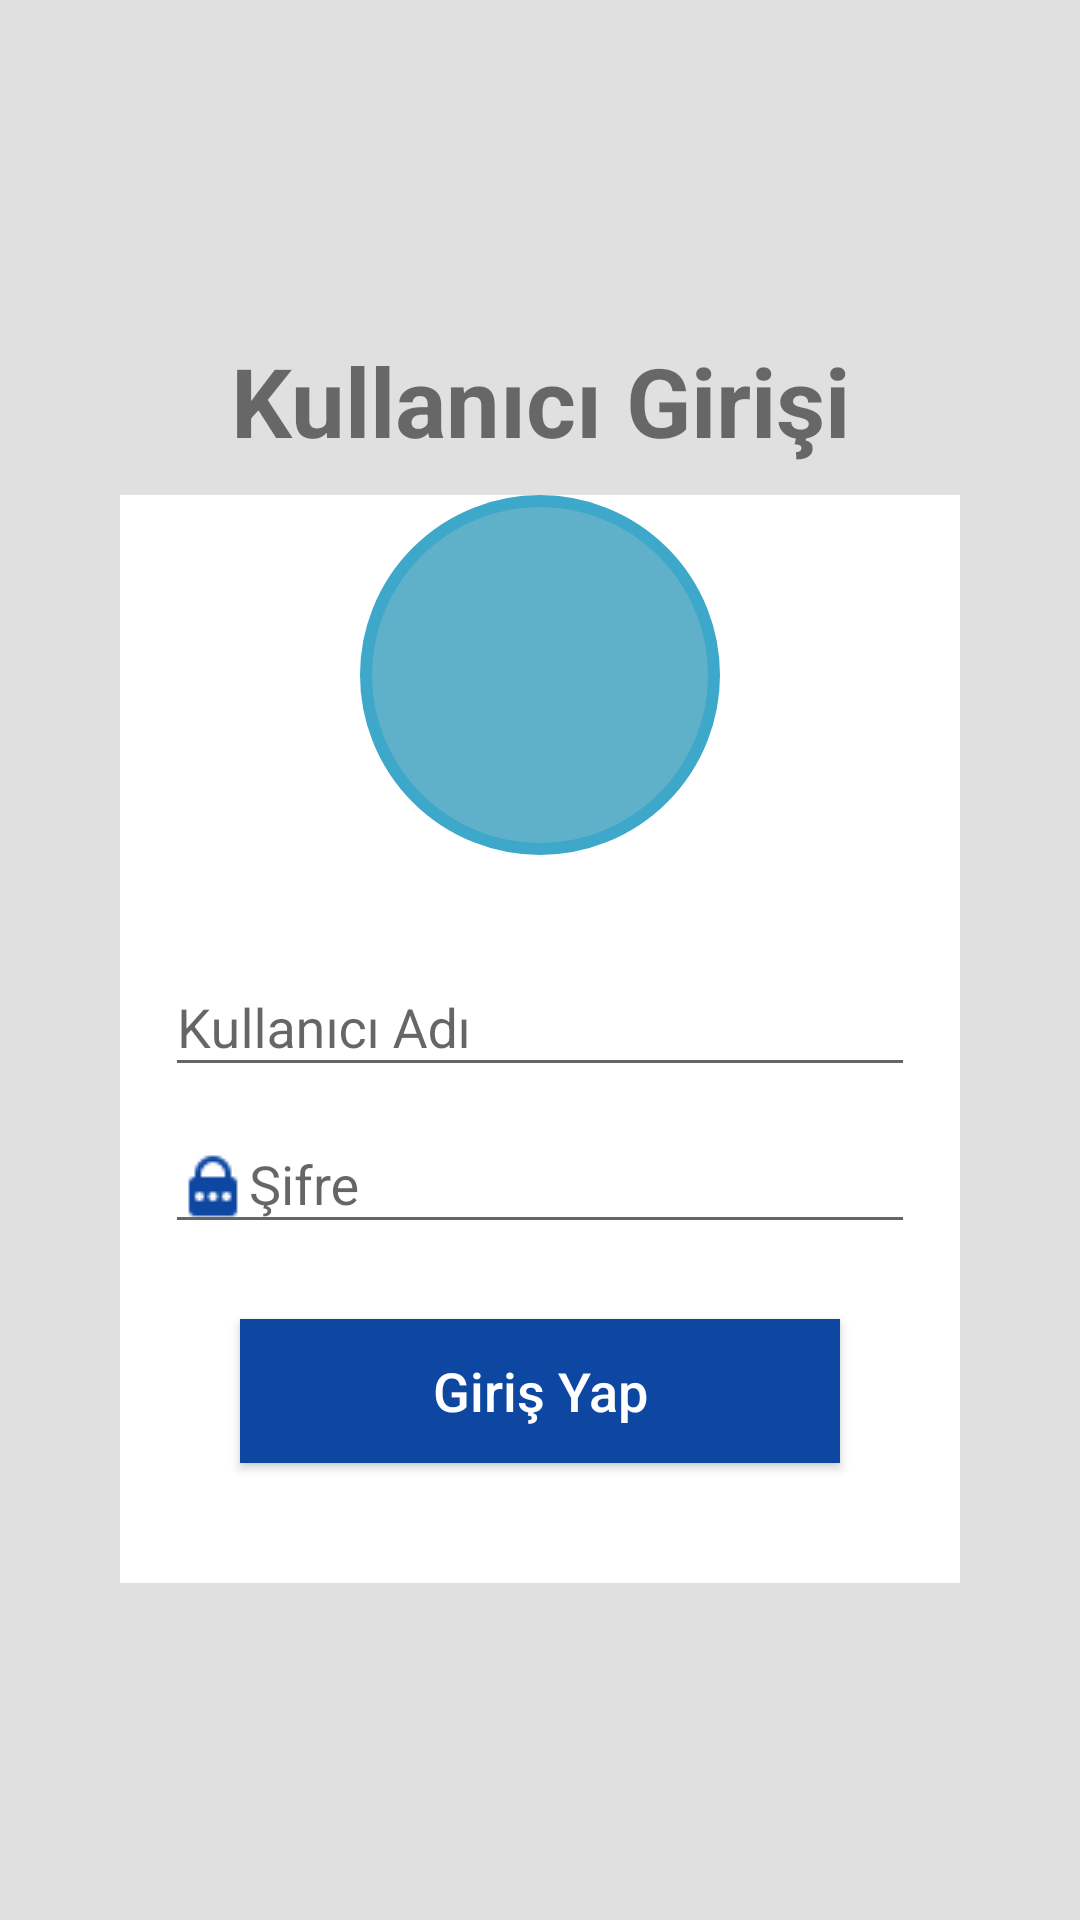

Reconstruct the res/layout file that produces this screen, plus the resources it refers to.
<!-- AndroidManifest.xml: application theme AppTheme -->
<!-- res/layout/activity_start.xml -->
<?xml version="1.0" encoding="utf-8"?>
<RelativeLayout xmlns:android="http://schemas.android.com/apk/res/android"
    android:layout_width="match_parent"
    android:layout_height="match_parent"
    android:background="@color/grey_300"
    android:gravity="center_vertical"
    android:scrollbarAlwaysDrawVerticalTrack="true">

    <TextView
        android:id="@+id/txtHeader"
        android:layout_width="match_parent"
        android:layout_height="wrap_content"
        android:layout_marginBottom="10dp"
        android:gravity="center"
        android:textStyle="bold"
        android:textSize="@dimen/login_header_text_size"
        android:text="@string/login_header_text"/>

    <RelativeLayout
        android:layout_width="match_parent"
        android:layout_height="wrap_content"
        android:layout_marginLeft="40dp"
        android:layout_marginRight="40dp"
        android:background="#fff"
        android:layout_below="@+id/txtHeader"
        android:orientation="vertical">

        <ImageButton
            android:id="@+id/user_profile_photo"
            android:layout_width="120dp"
            android:layout_height="120dp"
            android:layout_centerHorizontal="true"
            android:contentDescription="@string/no_image"
            android:background="@drawable/user_profile_image_background"
            android:src="@drawable/ic_profile" />

        <LinearLayout
            android:layout_width="match_parent"
            android:layout_height="wrap_content"
            android:orientation="vertical"
            android:layout_marginTop="10dp"
            android:padding="15dp"
            android:layout_below="@+id/user_profile_photo">

            <android.support.design.widget.TextInputLayout
                android:layout_width="match_parent"
                android:layout_height="wrap_content">

                <EditText
                    android:id="@+id/edtUserName"
                    android:layout_width="match_parent"
                    android:layout_height="wrap_content"
                    android:drawableLeft="@drawable/ic_user"
                    android:drawableTint="@color/colorAccent"
                    android:hint="@string/user_name"
                    android:inputType="text" />
            </android.support.design.widget.TextInputLayout>

            <android.support.design.widget.TextInputLayout
                android:layout_width="match_parent"
                android:layout_height="wrap_content">

                <EditText
                    android:id="@+id/edtPassword"
                    android:layout_width="match_parent"
                    android:layout_height="wrap_content"
                    android:layout_marginTop="20dp"
                    android:drawableLeft="@drawable/ic_password"
                    android:drawableTint="@color/colorAccent"
                    android:hint="@string/password"
                    android:inputType="textPassword" />
            </android.support.design.widget.TextInputLayout>


            <Button
                android:id="@+id/btnLogin"
                android:layout_width="fill_parent"
                android:layout_height="wrap_content"
                android:layout_margin="25dp"
                android:background="@color/colorAccent"
                android:text="@string/login_text"
                android:textAllCaps="false"
                android:textColor="#fff"
                android:textSize="18sp" />
        </LinearLayout>

    </RelativeLayout>


</RelativeLayout>
<!-- resources referenced by this layout -->
<resources>
  <color name="colorAccent">#0D47A1</color>
  <color name="grey_300">#E0E0E0</color>
  <dimen name="login_header_text_size">32sp</dimen>
  <!-- drawable ic_password: png bitmap (drawable, 386 bytes) -->
  <!-- drawable user_profile_image_background (drawable) -->
  <?xml version="1.0" encoding="utf-8"?>
  <shape xmlns:android="http://schemas.android.com/apk/res/android"
      android:shape="rectangle">
      <corners android:radius="1000dp" />
      <solid android:color="#5fb0c9" />
      <stroke
          android:width="4dip"
          android:color="#3da8c9" />
      <padding
          android:bottom="3dp"
          android:left="3dp"
          android:right="3dp"
          android:top="3dp" />
  </shape>
  <string name="login_header_text">Kullanıcı Girişi</string>
  <string name="login_text">Giriş Yap</string>
  <string name="no_image">Resim yok</string>
  <string name="password">Şifre</string>
  <string name="user_name">Kullanıcı Adı</string>
  <style name="AppTheme" parent="Theme.AppCompat.Light.DarkActionBar">
          
          <item name="colorPrimary">@color/colorPrimary</item>
          <item name="colorPrimaryDark">@color/colorPrimaryDark</item>
          <item name="colorAccent">@color/colorAccent</item>
      </style>
  <color name="colorPrimary">#2196F3</color>
  <color name="colorPrimaryDark">#1E88E5</color>
</resources>
